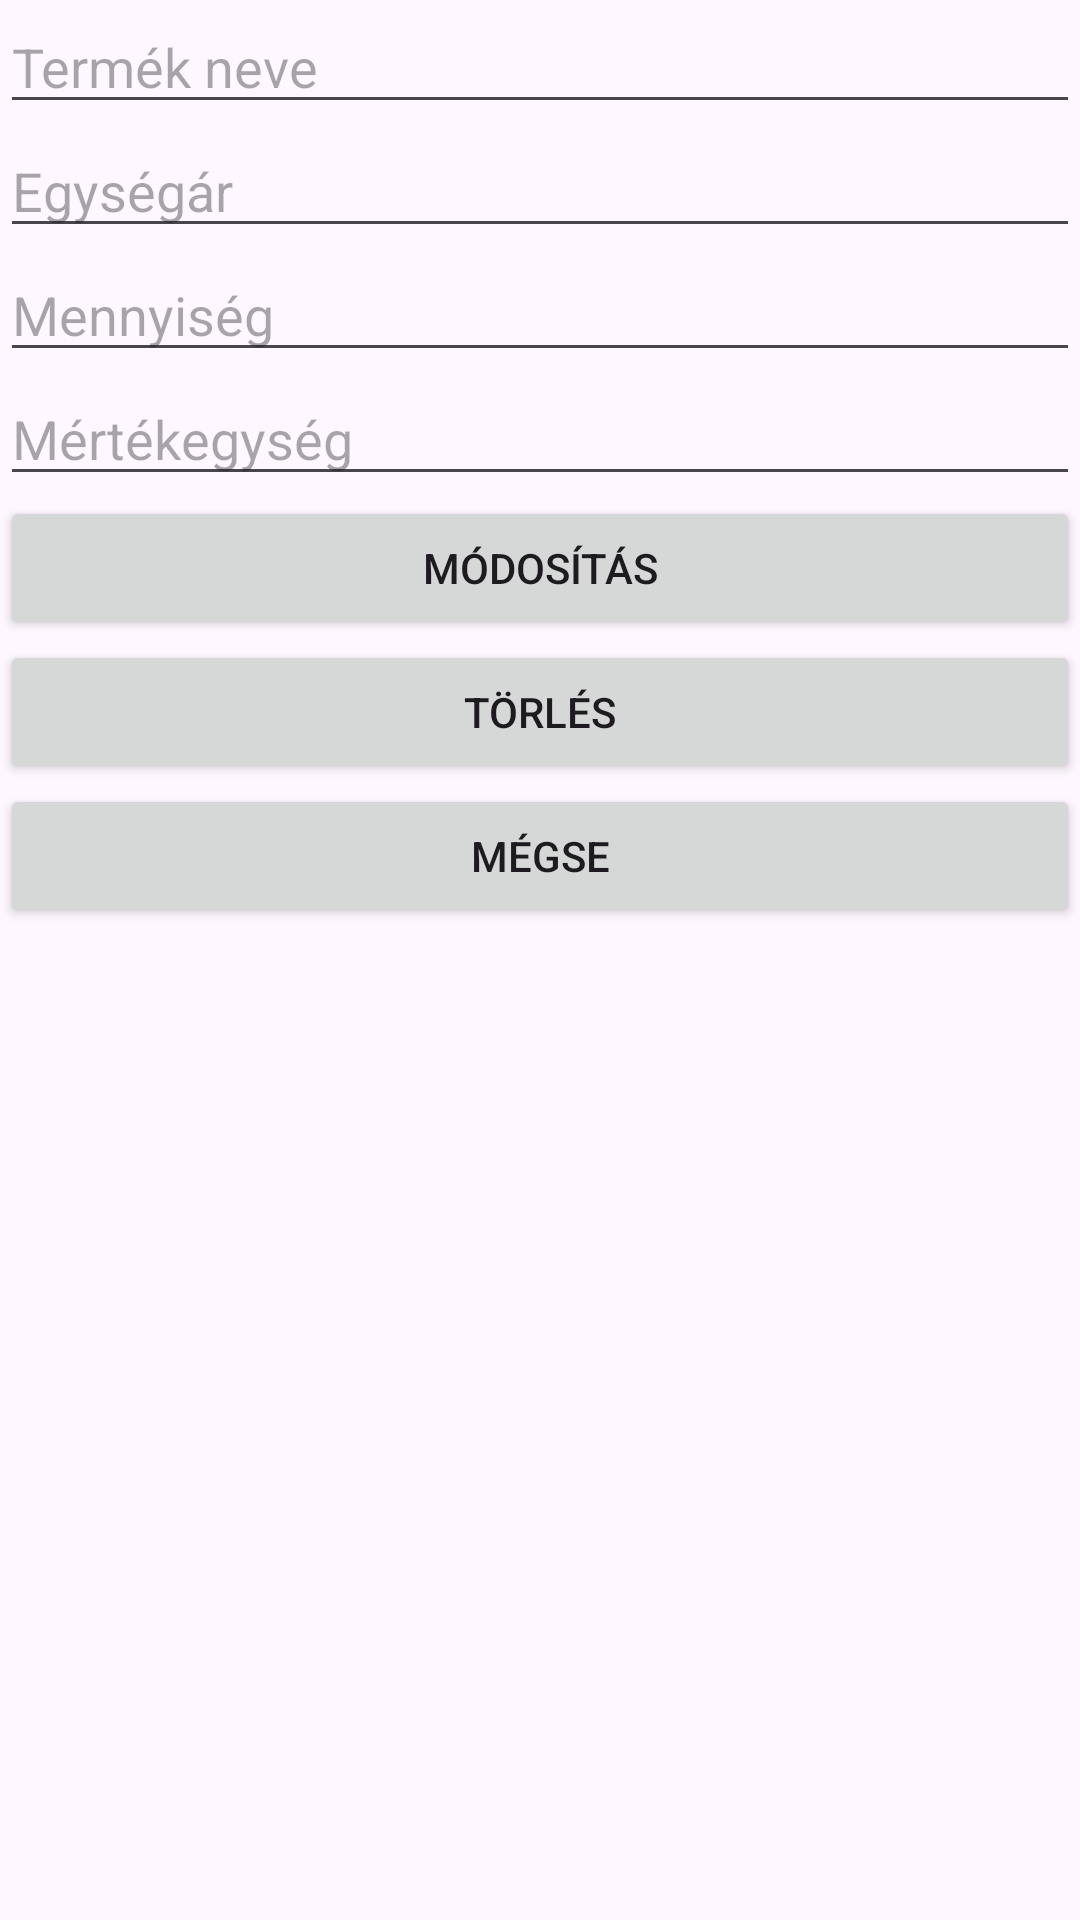

Write the Android layout XML for this screen, with the resource values it uses.
<!-- AndroidManifest.xml: application theme Theme.PasztorBotond_bevasarloBeadando -->
<!-- res/layout/activity_modositas.xml -->
<?xml version="1.0" encoding="utf-8"?>
<LinearLayout xmlns:android="http://schemas.android.com/apk/res/android"
    xmlns:app="http://schemas.android.com/apk/res-auto"
    xmlns:tools="http://schemas.android.com/tools"
    android:id="@+id/main"
    android:layout_width="match_parent"
    android:layout_height="match_parent"
    tools:context=".ModositasActivity"
    android:orientation="vertical">
    <EditText
        android:id="@+id/ETnev"
        android:hint="Termék neve"
        android:layout_width="match_parent"
        android:layout_height="wrap_content" />

    <EditText
        android:id="@+id/ETar"
        android:hint="Egységár"
        android:inputType="number"
        android:layout_width="match_parent"
        android:layout_height="wrap_content" />

    <EditText
        android:id="@+id/ETmennyiseg"
        android:hint="Mennyiség"
        android:inputType="numberDecimal"
        android:layout_width="match_parent"
        android:layout_height="wrap_content" />

    <EditText
        android:id="@+id/ETmertekegyseg"
        android:hint="Mértékegység"
        android:layout_width="match_parent"
        android:layout_height="wrap_content" />

    <Button
        android:id="@+id/Btmodositas"
        android:text="Módosítás"
        android:layout_width="match_parent"
        android:layout_height="wrap_content" />

    <Button
        android:id="@+id/Bttorles"
        android:text="Törlés"
        android:layout_width="match_parent"
        android:layout_height="wrap_content" />

    <Button
        android:id="@+id/Btmegse"
        android:text="Mégse"
        android:layout_width="match_parent"
        android:layout_height="wrap_content" />
</LinearLayout>
<!-- resources referenced by this layout -->
<resources>
  <style name="Theme.PasztorBotond_bevasarloBeadando" parent="Base.Theme.PasztorBotond_bevasarloBeadando" />
  <style name="Base.Theme.PasztorBotond_bevasarloBeadando" parent="Theme.Material3.DayNight.NoActionBar">
          
          
      </style>
</resources>
